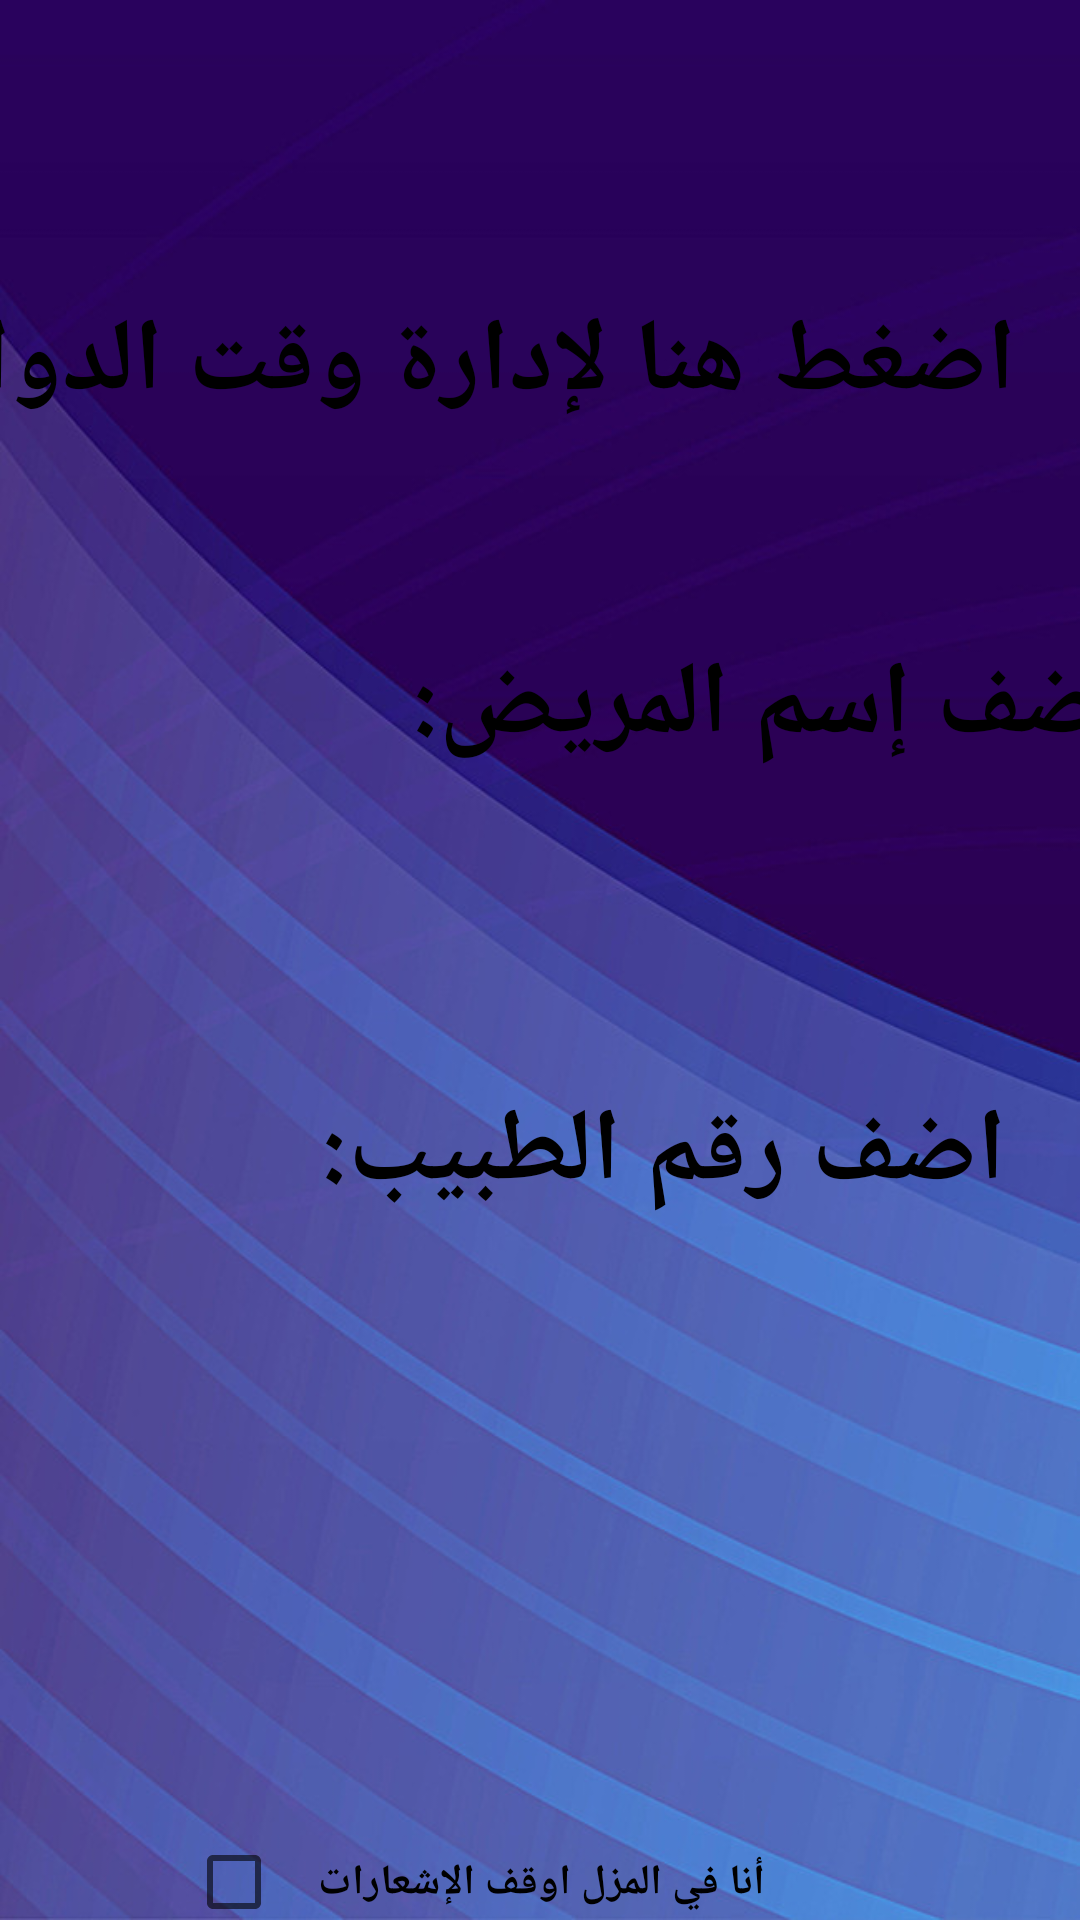

Layout XML and referenced resources for this Android screen:
<!-- AndroidManifest.xml: application theme AppTheme -->
<!-- res/layout/activity_settings.xml -->
<?xml version="1.0" encoding="utf-8"?>
<android.support.constraint.ConstraintLayout xmlns:android="http://schemas.android.com/apk/res/android"
    xmlns:app="http://schemas.android.com/apk/res-auto"
    xmlns:tools="http://schemas.android.com/tools"
    style="@style/AppTheme"
    android:layout_width="match_parent"
    android:layout_height="match_parent"
    android:background="@drawable/first"

    tools:context=".Settings"
    >

    <Button
        android:id="@+id/Time"
        android:layout_width="380dp"
        android:layout_height="82dp"
        android:layout_marginStart="15dp"
        android:layout_marginLeft="15dp"
        android:layout_marginTop="80dp"
        android:layout_marginEnd="16dp"
        android:layout_marginRight="16dp"
        android:layout_marginBottom="42dp"
        android:background="@android:drawable/toast_frame"
        android:onClick="Time"
        android:text="اضغط هنا لإدارة وقت الدواء "
        android:textAppearance="@style/TextAppearance.AppCompat.Display1"
        android:textColor="@android:color/background_dark"
        android:textStyle="bold"
        app:layout_constraintBottom_toTopOf="@+id/textView8"
        app:layout_constraintEnd_toEndOf="parent"
        app:layout_constraintHorizontal_bias="1.0"
        app:layout_constraintStart_toStartOf="parent"
        app:layout_constraintTop_toTopOf="parent"
        app:layout_constraintVertical_chainStyle="spread_inside"
        tools:ignore="HardcodedText" />

    <TextView
        android:id="@+id/textView8"
        android:layout_width="344dp"
        android:layout_height="54dp"
        android:layout_marginStart="33dp"
        android:layout_marginLeft="33dp"
        android:layout_marginTop="8dp"
        android:layout_marginEnd="34dp"
        android:layout_marginRight="34dp"
        android:layout_marginBottom="29dp"
        android:background="@android:drawable/toast_frame"
        android:text="اضف إسم المريض:"
        android:textAppearance="@style/TextAppearance.AppCompat.Display1"
        android:textColor="@android:color/background_dark"
        android:textStyle="bold"
        app:layout_constraintBottom_toTopOf="@+id/editText"
        app:layout_constraintEnd_toEndOf="parent"
        app:layout_constraintHorizontal_bias="0.0"
        app:layout_constraintStart_toStartOf="parent"
        app:layout_constraintTop_toBottomOf="@+id/Time"
        tools:ignore="HardcodedText" />

    <TextView
        android:id="@+id/textView9"
        android:layout_width="344dp"
        android:layout_height="54dp"
        android:layout_marginStart="42dp"
        android:layout_marginLeft="42dp"
        android:layout_marginTop="12dp"
        android:layout_marginEnd="25dp"
        android:layout_marginRight="25dp"
        android:layout_marginBottom="21dp"
        android:background="@android:drawable/toast_frame"
        android:text="اضف رقم الطبيب:"
        android:textAppearance="@style/TextAppearance.AppCompat.Display1"
        android:textColor="@android:color/background_dark"
        android:textStyle="bold"
        app:layout_constraintBottom_toTopOf="@+id/phoneNumInp"
        app:layout_constraintEnd_toEndOf="parent"
        app:layout_constraintHorizontal_bias="1.0"
        app:layout_constraintStart_toStartOf="parent"
        app:layout_constraintTop_toBottomOf="@+id/editText"
        tools:ignore="HardcodedText" />

    <EditText
        android:id="@+id/editText"
        android:layout_width="248dp"
        android:layout_height="32dp"
        android:layout_marginStart="190dp"
        android:layout_marginLeft="190dp"
        android:layout_marginTop="300dp"
        android:layout_marginEnd="100dp"
        android:layout_marginRight="100dp"
        android:layout_marginBottom="22dp"
        android:background="@android:drawable/toast_frame"
        android:ems="10"
        android:inputType="textPersonName"
        app:layout_constraintBottom_toTopOf="@+id/textView9"
        app:layout_constraintEnd_toEndOf="parent"
        app:layout_constraintHorizontal_bias="0.939"
        app:layout_constraintStart_toEndOf="@+id/textView9"
        app:layout_constraintTop_toTopOf="parent"
        tools:ignore="Autofill,LabelFor" />

    <EditText
        android:id="@+id/phoneNumInp"
        android:layout_width="243dp"
        android:layout_height="31dp"
        android:layout_marginStart="120dp"
        android:layout_marginLeft="120dp"
        android:layout_marginTop="21dp"
        android:layout_marginEnd="95dp"
        android:layout_marginRight="95dp"
        android:layout_marginBottom="48dp"
        android:background="@android:drawable/toast_frame"
        android:ems="10"
        android:inputType="textPersonName"
        app:layout_constraintBottom_toTopOf="@+id/checkBox"
        app:layout_constraintEnd_toEndOf="parent"
        app:layout_constraintHorizontal_bias="0.765"
        app:layout_constraintStart_toStartOf="parent"
        app:layout_constraintTop_toBottomOf="@+id/textView9"
        tools:ignore="Autofill,LabelFor,TextFields" />

    <CheckBox
        android:id="@+id/checkBox"
        android:layout_width="193dp"
        android:layout_height="87dp"
        android:layout_marginStart="113dp"
        android:layout_marginLeft="113dp"
        android:layout_marginTop="48dp"
        android:layout_marginEnd="105dp"
        android:layout_marginRight="105dp"
        android:layout_marginBottom="52dp"
        android:background="@android:drawable/toast_frame"
        android:text="أنا في المزل اوقف الإشعارات"
        android:textAppearance="@style/TextAppearance.AppCompat.Body1"
        android:textStyle="bold"
        app:layout_constraintBottom_toBottomOf="parent"
        app:layout_constraintEnd_toEndOf="parent"
        app:layout_constraintHorizontal_bias="1.0"
        app:layout_constraintStart_toStartOf="parent"
        app:layout_constraintTop_toBottomOf="@+id/phoneNumInp"
        tools:ignore="HardcodedText" />
</android.support.constraint.ConstraintLayout>
<!-- resources referenced by this layout -->
<resources>
  <!-- drawable first: jpg bitmap (drawable-v24, 71004 bytes) -->
  <style name="AppTheme" parent="Theme.AppCompat.Light.DarkActionBar">
          
          <item name="colorPrimary">@color/colorPrimary</item>
          <item name="colorPrimaryDark">@color/colorPrimaryDark</item>
          <item name="colorAccent">@color/colorAccent</item>
  
  
      </style>
  <!-- not gathered from this repository: default colours our renderer supplied (Android Studio template values) -->
  <color name="colorPrimary">#FF6200EE</color>
  <color name="colorPrimaryDark">#FF3700B3</color>
  <color name="colorAccent">#FF03DAC5</color>
</resources>
